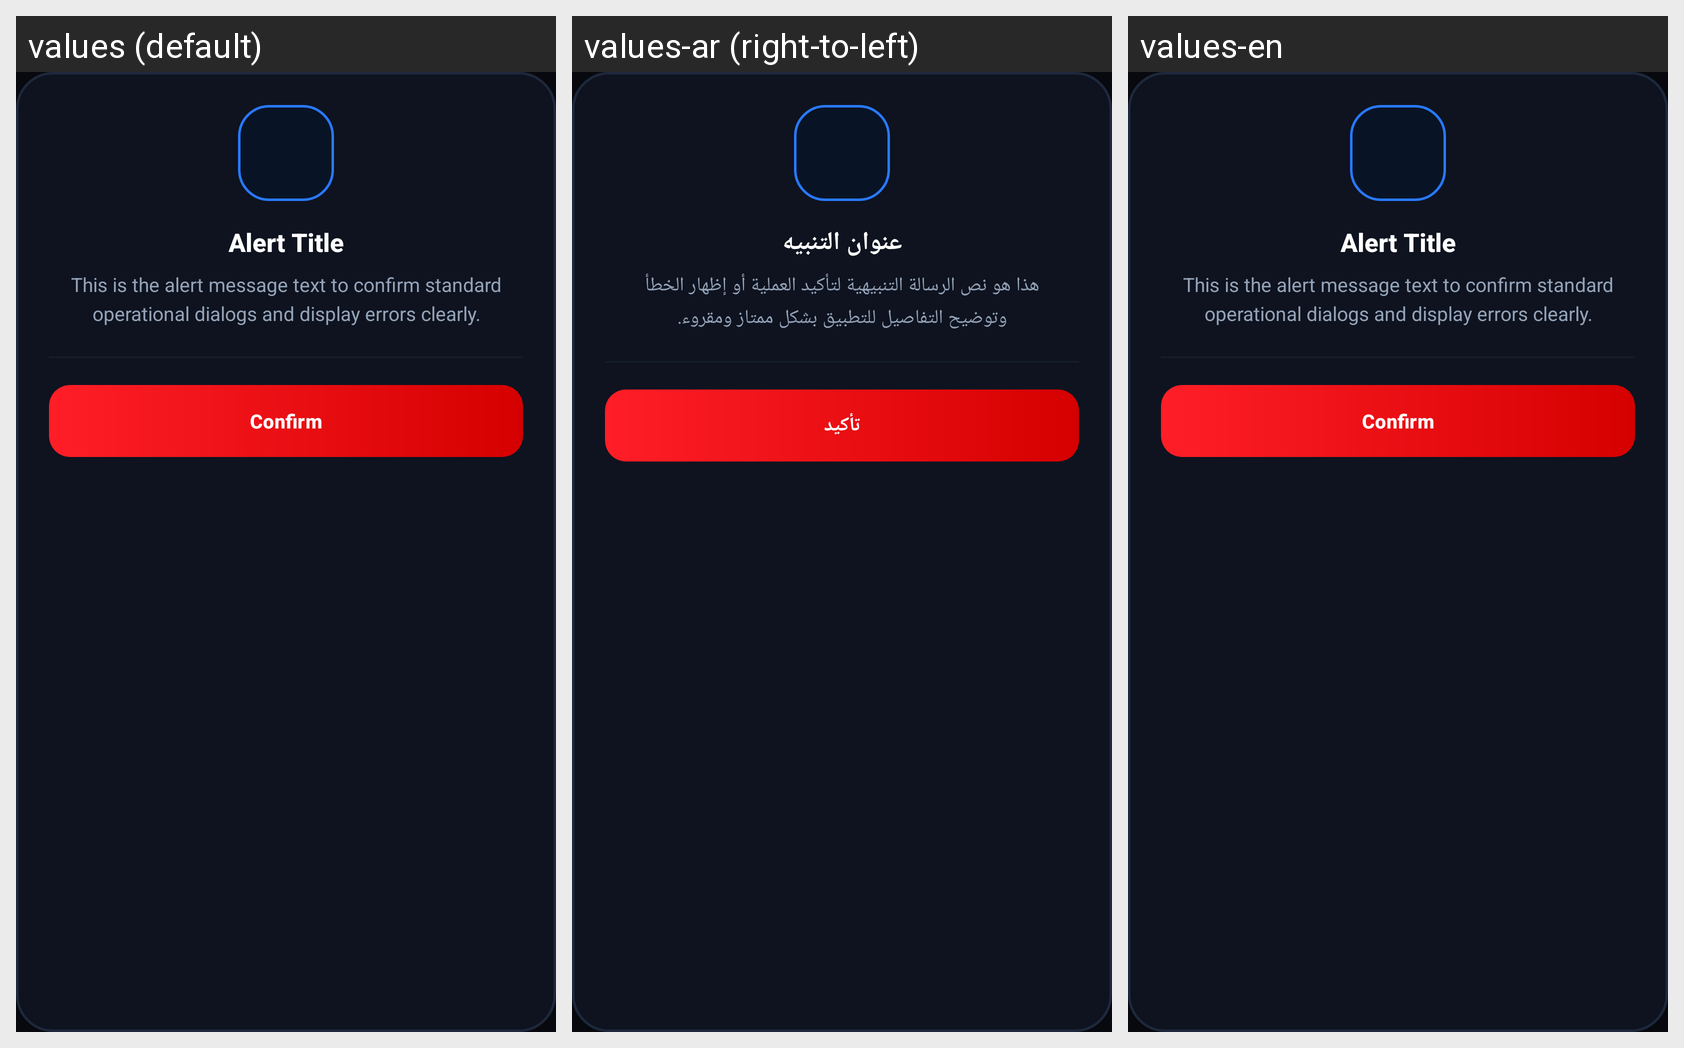

This grid shows one Android layout under several languages. Give, for every string resource on the screen, its name, the default text and each shown locale's text.
Android screen res/layout/dialog_custom_alert.xml rendered under 3 locales, left to right: values (default), values-ar (right-to-left), values-en. Device: Nexus 5 (rendered at 1080×1920; each locale shown at half size, 540×960, under a caption strip naming it); theme Theme.WiFiCardMasterPro.
Strings drawn on this screen, with the default value and each locale's value (text and hints the layout hard-codes, and strings that could not be matched under every locale, appear in the picture but are not listed):

auto_string_11
  values: Alert Title
  values-ar: عنوان التنبيه
  values-en: Alert Title

auto_string_12
  values: This is the alert message text to confirm standard operational dialogs and display errors clearly.
  values-ar: هذا هو نص الرسالة التنبيهية لتأكيد العملية أو إظهار الخطأ وتوضيح التفاصيل للتطبيق بشكل ممتاز ومقروء.
  values-en: This is the alert message text to confirm standard operational dialogs and display errors clearly.

auto_string_13
  values: Confirm
  values-ar: تأكيد
  values-en: Confirm
